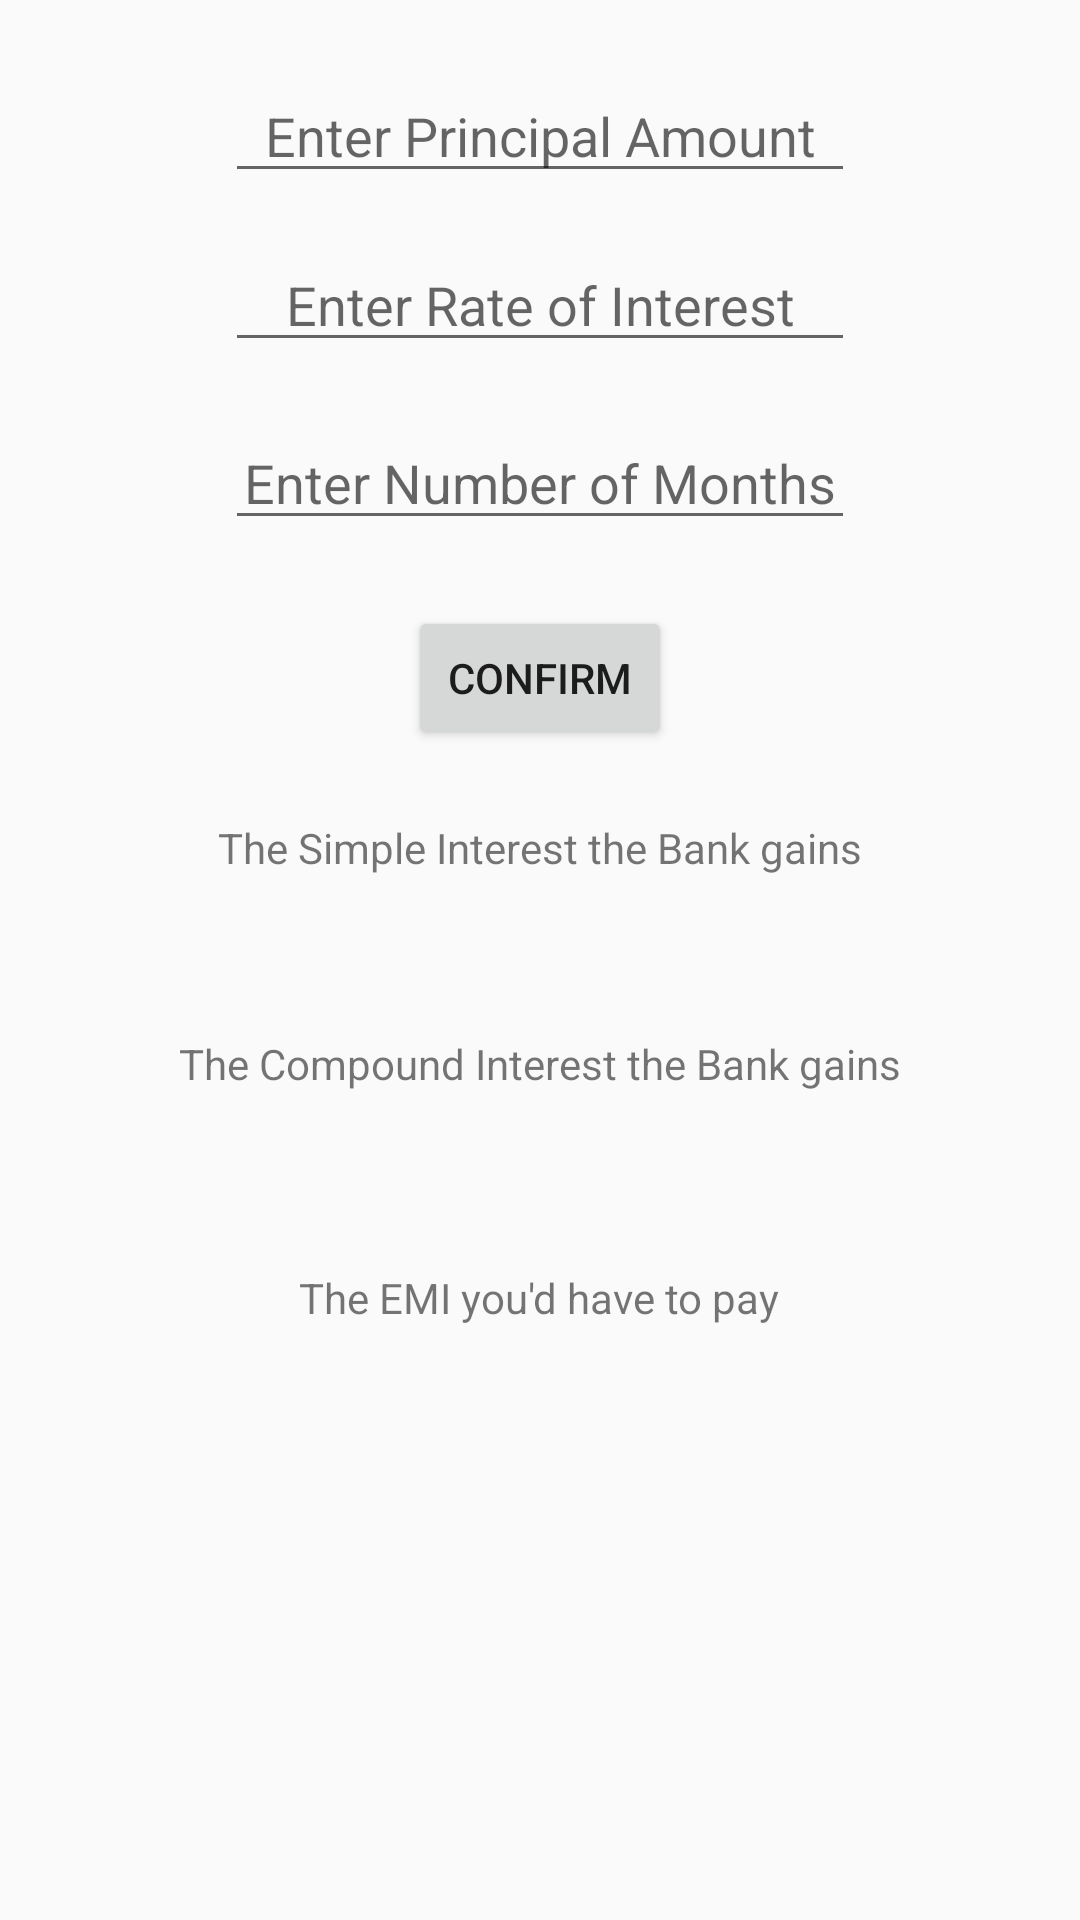

Reconstruct the res/layout file that produces this screen, plus the resources it refers to.
<!-- AndroidManifest.xml: application theme AppTheme -->
<!-- res/layout/activity_emisimulator.xml -->
<?xml version="1.0" encoding="utf-8"?>
<RelativeLayout xmlns:android="http://schemas.android.com/apk/res/android"
    xmlns:app="http://schemas.android.com/apk/res-auto"
    xmlns:tools="http://schemas.android.com/tools"
    android:layout_width="match_parent"
    android:layout_height="match_parent"
    tools:context="com.scoutbuddy.trail4.myatm.EMIsimulator">

    <EditText
        android:id="@+id/price"
        android:layout_width="wrap_content"
        android:layout_height="wrap_content"
        android:layout_alignParentTop="true"
        android:layout_centerHorizontal="true"
        android:layout_marginTop="23dp"
        android:ems="10"
        android:hint="Enter Principal Amount"
        android:inputType="number"
        android:textAlignment="center" />

    <EditText
        android:id="@+id/rate"
        android:layout_width="wrap_content"
        android:layout_height="wrap_content"
        android:layout_alignStart="@+id/price"
        android:layout_below="@+id/price"
        android:layout_marginTop="15dp"
        android:ems="10"
        android:hint="Enter Rate of Interest"
        android:inputType="number"
        android:textAlignment="center" />

    <EditText
        android:id="@+id/month"
        android:layout_width="wrap_content"
        android:layout_height="wrap_content"
        android:layout_alignStart="@+id/rate"
        android:layout_below="@+id/rate"
        android:layout_marginTop="18dp"
        android:ems="10"
        android:hint="Enter Number of Months"
        android:inputType="number"
        android:textAlignment="center" />

    <Button
        android:id="@+id/buttonLoan"
        android:layout_width="wrap_content"
        android:layout_height="wrap_content"
        android:layout_below="@+id/month"
        android:layout_centerHorizontal="true"
        android:layout_marginTop="22dp"
        android:text="Confirm" />

    <TextView
        android:id="@+id/textView6"
        android:layout_width="wrap_content"
        android:layout_height="wrap_content"
        android:layout_below="@+id/buttonLoan"
        android:layout_centerHorizontal="true"
        android:layout_marginTop="23dp"
        android:text="The Simple Interest the Bank gains" />

    <TextView
        android:id="@+id/ED4"
        android:layout_width="wrap_content"
        android:layout_height="wrap_content"
        android:layout_below="@+id/textView6"
        android:layout_centerHorizontal="true"
        android:layout_marginTop="17dp" />

    <TextView
        android:id="@+id/textView9"
        android:layout_width="wrap_content"
        android:layout_height="wrap_content"
        android:layout_marginTop="17dp"
        android:text="The Compound Interest the Bank gains"
        android:layout_below="@+id/ED4"
        android:layout_centerHorizontal="true" />

    <TextView
        android:id="@+id/ED5"
        android:layout_width="wrap_content"
        android:layout_height="wrap_content"
        android:layout_below="@+id/textView9"
        android:layout_centerHorizontal="true"
        android:layout_marginTop="16dp" />

    <TextView
        android:id="@+id/textView11"
        android:layout_width="wrap_content"
        android:layout_height="wrap_content"
        android:layout_marginTop="24dp"
        android:text="The EMI you'd have to pay"
        android:layout_below="@+id/ED5"
        android:layout_centerHorizontal="true" />

    <TextView
        android:id="@+id/ED6"
        android:layout_width="wrap_content"
        android:layout_height="wrap_content"
        android:layout_below="@+id/textView11"
        android:layout_centerHorizontal="true"
        android:layout_marginTop="18dp" />
</RelativeLayout>
<!-- resources referenced by this layout -->
<resources>
  <style name="AppTheme" parent="Theme.AppCompat.Light.DarkActionBar">
          
          <item name="colorPrimary">@color/colorPrimary</item>
          <item name="colorPrimaryDark">@color/colorPrimaryDark</item>
          <item name="colorAccent">@color/colorAccent</item>
      </style>
  <!-- not gathered from this repository: default colours our renderer supplied (Android Studio template values) -->
  <color name="colorPrimary">#FF6200EE</color>
  <color name="colorPrimaryDark">#FF3700B3</color>
  <color name="colorAccent">#FF03DAC5</color>
</resources>
